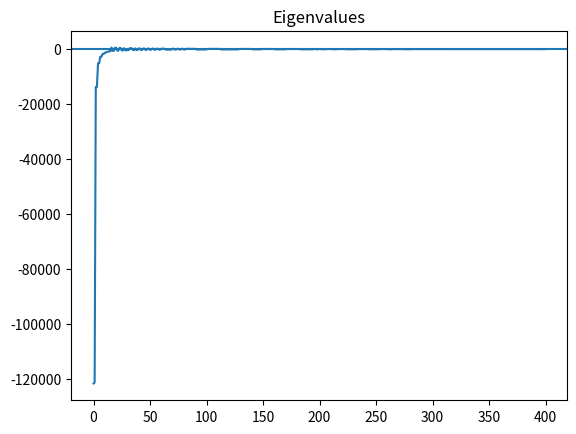
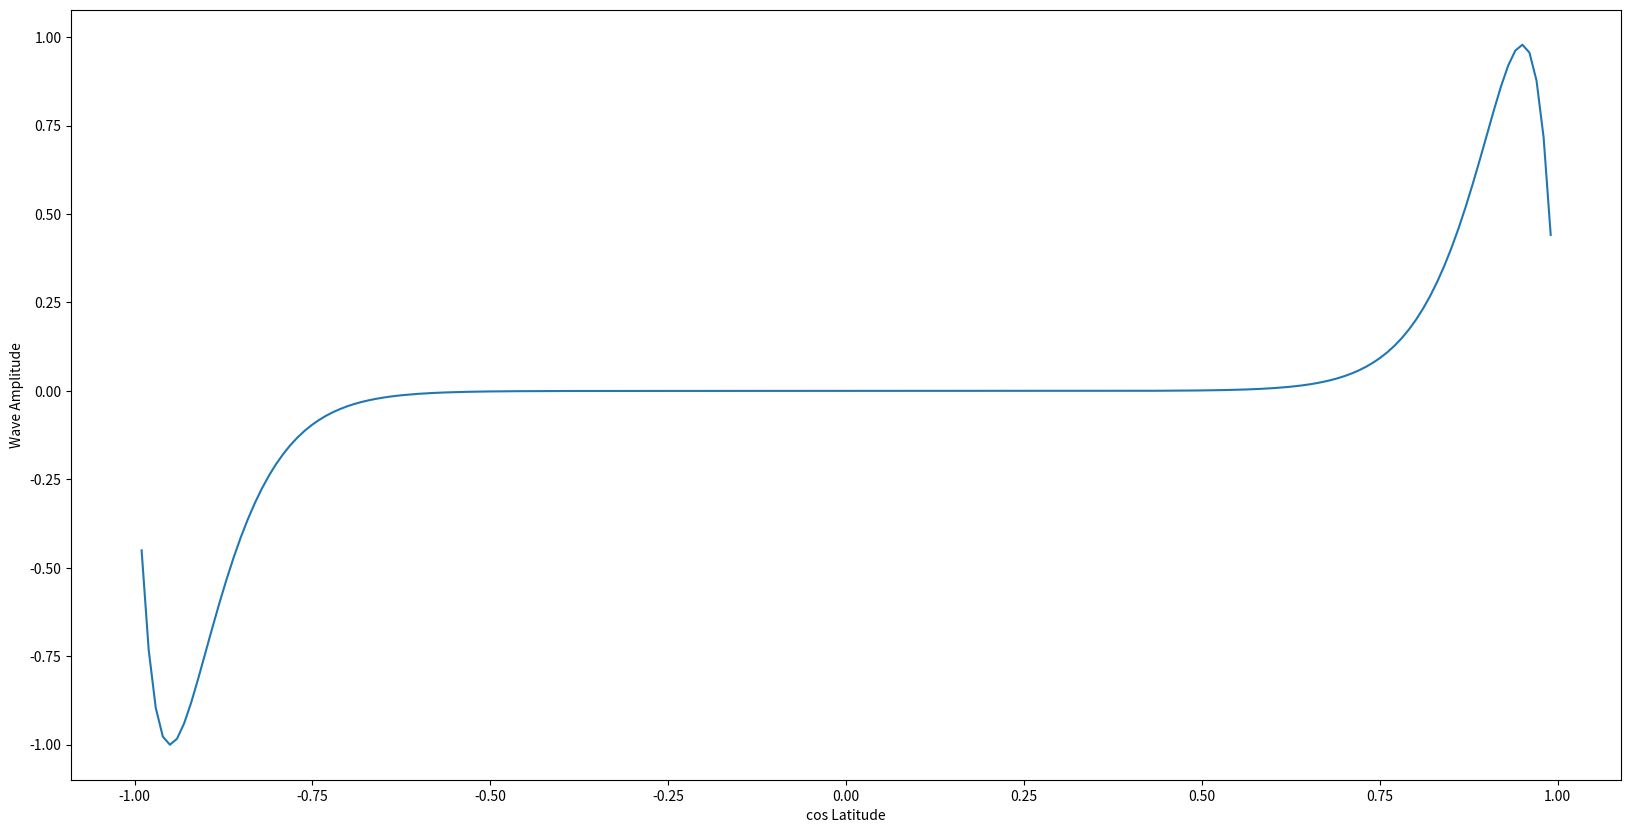

These charts were generated, in order, by the following Python code:
import numpy as np
import scipy.sparse as sps
import scipy.linalg as spl
import matplotlib.pyplot as plt

### Next steps
# Check that the eigenvectors i get for D2 are sine functions
# Check the same with the Legendre functions equation
# try to implement with sparse matrices

##### MODEL PARAMETERS #####

m = 3                              # Angular order
H = 140e3                          # Stratified layer thickness (m)
B = 0.6 * 1.0e-3                   # Radial magnetic field (Tesla)
Np = 0.583                           # dimensionless stratification Np = N/Omega
T = -20.                           # Wave period initial estimate (years)

sectoyear = 365.25 * 24 * 60 * 60
omega0 = 2*np.pi/(T*sectoyear)     # Wave angular frequency initial estimate (rad.s-1)

mu = 4 * np.pi * 1.0e-7            # permeability
sigma = 1.0e6                      # conductivity (S/m)
eta = 1.0 / (mu * sigma);          # diffusivity (m^2/s)
rho = 1.0e4                        # density  (kg/m^3)
R = 3.48e6                         # radius of core (m)
Omega = 0.7292e-4;                 # Earth's rotation rate (s^-1)
N = Np*Omega                       # Layer Brunt-Vaisala frequency (s^-1)
k = np.pi/H                        # vertical wavenumber

ngrid = 200                        # number of grid points in latitude (equator to pole)

##### DERIVED PARAMETERS #####
# evaluate diffuion factor using estimate of omega
chi = 1  +  eta * k**2 * 1j / omega0
M = B**2 * k**4 * R**2 / (rho * mu * N**2 * chi)
Cp = 2*Omega * k**2 * R**2 / N**2
C0 = Cp*omega0


######## MAIN CODE ########
def secondDerivative(y):
    """Returns a triadiagonal matrix with diagonal elements -2/dy^2, and sup/subdiagonal elements 1/dy^2"""
    n = len(y)
    dy = y[1]-y[0]
    return (1/dy**2)*sps.diags([1, -2, 1], [-1, 0, 1], shape=(n,n)).toarray()

def sety(ngrid):
    """Sets the grid (ngrid points between -1 and 1, without the boundaries)"""
    return np.linspace(-1.,1.,ngrid+2)[1:-1] #exclude the -1 and 1 bounds to avoid divisions by 0

def setA(ngrid,m,M):
    """ Sets matrix A of the eigenvalue problem (A - C*In)x = 0"""
    y  = sety(ngrid)
    D2 = secondDerivative(y)
    L1 = -np.dot(np.diag(M*(1-y**2)/(y**2)), D2) + np.diag(M*(m**2-1)/(y**2 * (1-y**2)))

    L2 = -np.diag(m/(y**2))

    return np.block([[np.zeros((ngrid,ngrid)),np.eye(ngrid)],[L1,L2]])

def modes_y(A,C0):
    """Solves the linear eigenvalue problem (A - C*In)x = 0 and returns the corresponding b_theta''(y)"""
    w,v = spl.eig(A,right=True)
    i = np.argmin((np.real(w) - C0)**2)

    # Plot the eigenvalues
    plt.plot(np.real(w))
    plt.axhline(0.)
    plt.title("Eigenvalues")

    # Return the frequency that is closest to the initial estimate
    omega = w[i]/Cp
    return omega,v[:,i]

A=setA(ngrid,m,M)
omega,bysec = modes_y(A,C0)
y = sety(ngrid)

pd = 2 * np.pi / (sectoyear * np.real(omega)); print("Period : %.1f years"%pd)
q = np.abs(0.5*np.real(omega)/np.imag(omega)); print("Quality factor : %.2f"%q)


# Code to plot the eigenvector corresponding to the closest eigenvalue
_,ax=plt.subplots(1,1,figsize=(20,10))
by = bysec[:ngrid]/(1-y**2)
amp = np.max(np.abs(np.real(by)));
ax.plot(y,np.real(by)/amp)
ax.set_xlabel("cos Latitude")
ax.set_ylabel("Wave Amplitude")
plt.show()



## Code to plot the matrix A
#_,(ax1,ax2)=plt.subplots(1,2,figsize=(20,10))
#p1 = ax1.matshow(np.log10(np.abs(np.real(A))))
#plt.colorbar(p1,ax=ax1);ax1.set_title("log10(real(A))")
#p2 = ax2.matshow(np.log10(np.abs(np.imag(A))))
#plt.colorbar(p2,ax=ax2);ax2.set_title("log10(imag(A))")
#plt.show()
